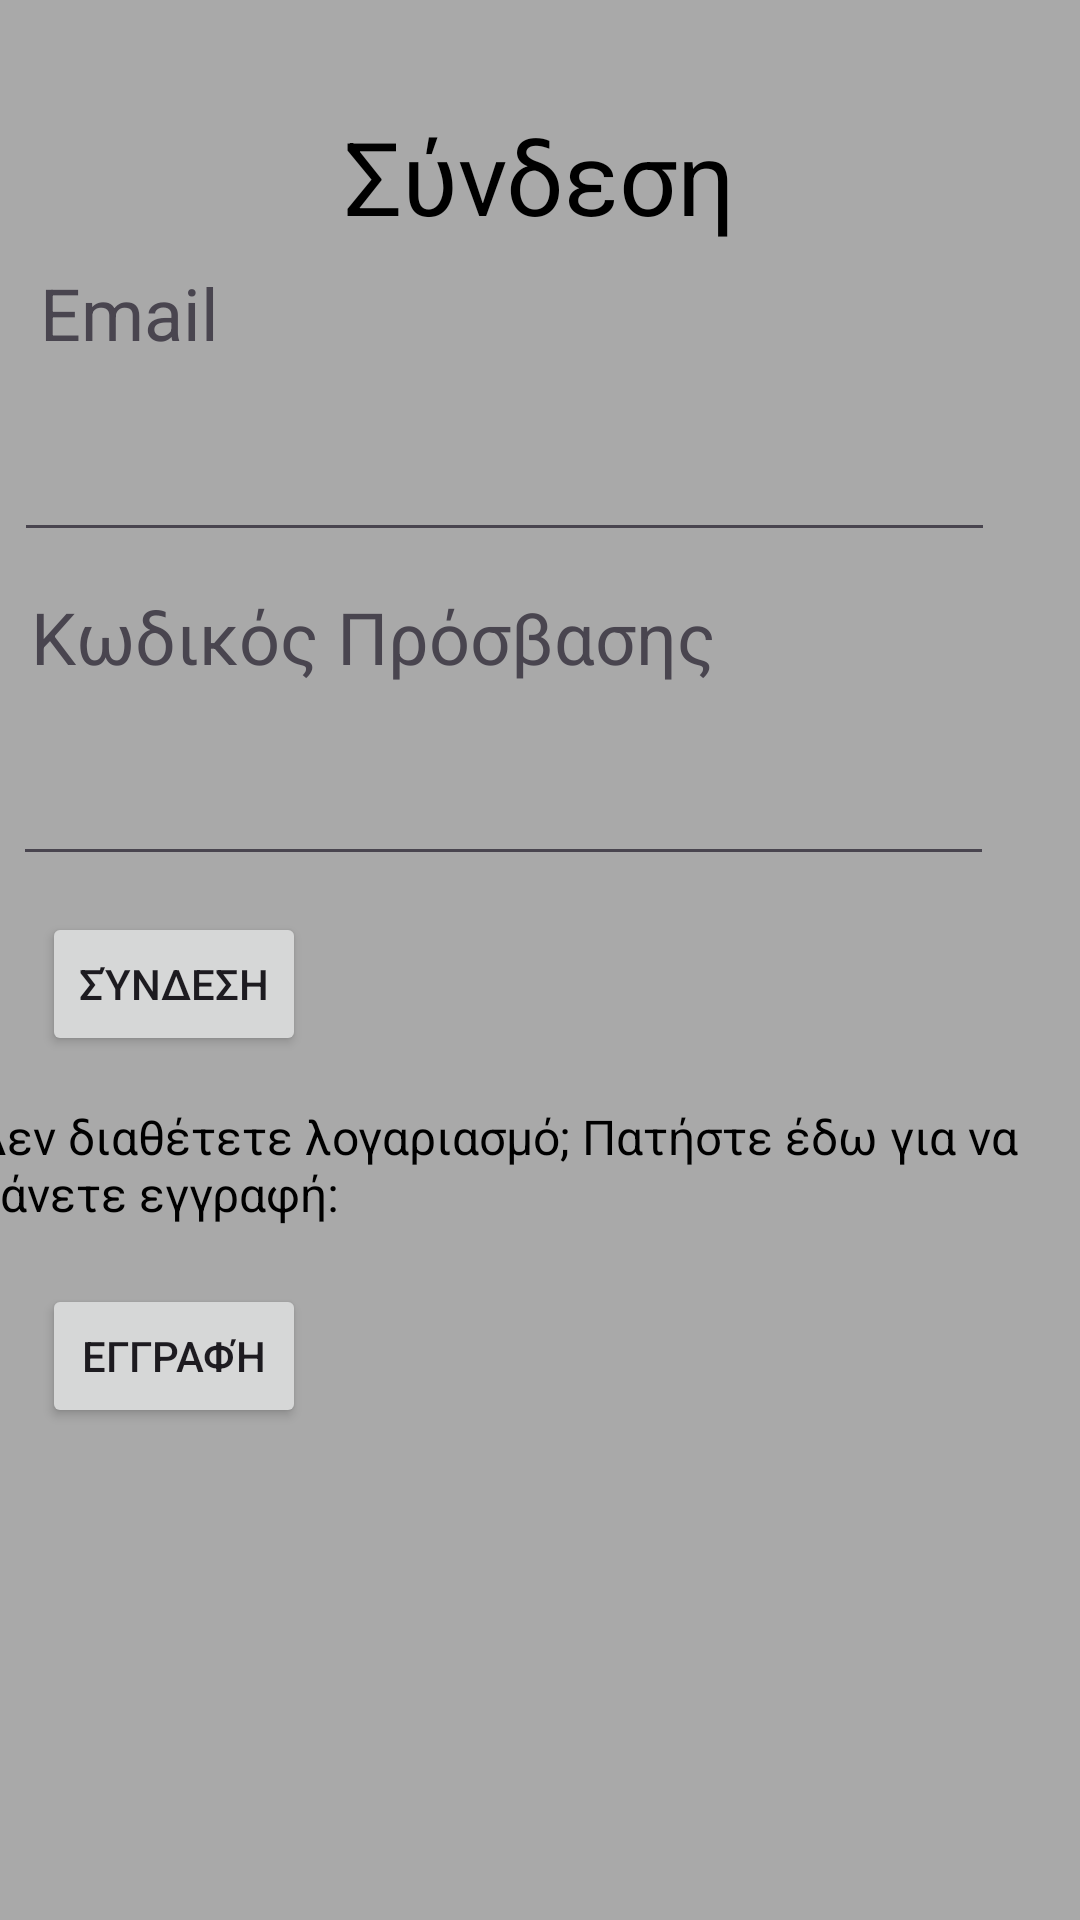

Here is an Android app screen rendered from its layout file. Give the layout XML and the strings, colors and styles it references.
<!-- AndroidManifest.xml: application theme Theme.SmartAlertApp -->
<!-- res/layout/activity_login.xml -->
<?xml version="1.0" encoding="utf-8"?>
<androidx.constraintlayout.widget.ConstraintLayout xmlns:android="http://schemas.android.com/apk/res/android"
    xmlns:app="http://schemas.android.com/apk/res-auto"
    xmlns:tools="http://schemas.android.com/tools"
    android:layout_width="match_parent"
    android:layout_height="match_parent"
    android:background="#a9a9a9"
    tools:context=".LoginActivity">

    <TextView
        android:id="@+id/textView"
        android:layout_width="wrap_content"
        android:layout_height="wrap_content"
        android:layout_marginTop="36dp"
        android:text="Σύνδεση"
        android:textColor="@color/black"
        android:textSize="34sp"
        app:layout_constraintEnd_toEndOf="parent"
        app:layout_constraintStart_toStartOf="parent"
        app:layout_constraintTop_toTopOf="parent" />

    <EditText
        android:id="@+id/loginemail"
        android:layout_width="327dp"
        android:layout_height="52dp"
        android:layout_marginTop="132dp"
        android:ems="10"
        android:inputType="textEmailAddress"
        app:layout_constraintEnd_toEndOf="parent"
        app:layout_constraintHorizontal_bias="0.137"
        app:layout_constraintStart_toStartOf="parent"
        app:layout_constraintTop_toTopOf="parent" />

    <TextView
        android:id="@+id/textView2"
        android:layout_width="74dp"
        android:layout_height="29dp"
        android:layout_marginTop="88dp"
        android:text="Email"
        android:textSize="24sp"
        app:layout_constraintEnd_toEndOf="parent"
        app:layout_constraintHorizontal_bias="0.047"
        app:layout_constraintStart_toStartOf="parent"
        app:layout_constraintTop_toTopOf="parent" />

    <TextView
        android:id="@+id/textView3"
        android:layout_width="268dp"
        android:layout_height="34dp"
        android:layout_marginTop="196dp"
        android:text="Κωδικός Πρόσβασης"
        android:textSize="24sp"
        app:layout_constraintEnd_toEndOf="parent"
        app:layout_constraintHorizontal_bias="0.111"
        app:layout_constraintStart_toStartOf="parent"
        app:layout_constraintTop_toTopOf="parent" />

    <EditText
        android:id="@+id/loginpassword"
        android:layout_width="327dp"
        android:layout_height="48dp"
        android:layout_marginTop="244dp"
        android:ems="10"
        android:inputType="textPassword"
        app:layout_constraintEnd_toEndOf="parent"
        app:layout_constraintHorizontal_bias="0.128"
        app:layout_constraintStart_toStartOf="parent"
        app:layout_constraintTop_toTopOf="parent" />

    <Button
        android:id="@+id/login"
        android:layout_width="wrap_content"
        android:layout_height="wrap_content"
        android:layout_marginTop="304dp"
        android:onClick="login"
        android:text="Σύνδεση"
        app:layout_constraintEnd_toEndOf="parent"
        app:layout_constraintHorizontal_bias="0.051"
        app:layout_constraintStart_toStartOf="parent"
        app:layout_constraintTop_toTopOf="parent" />

    <TextView
        android:id="@+id/textView4"
        android:layout_width="380dp"
        android:layout_height="44dp"
        android:layout_marginTop="368dp"
        android:text="Δεν διαθέτετε λογαριασμό; Πατήστε έδω για να κάνετε εγγραφή:"
        android:textColor="@color/black"
        android:textSize="16sp"
        app:layout_constraintEnd_toEndOf="parent"
        app:layout_constraintHorizontal_bias="0.483"
        app:layout_constraintStart_toStartOf="parent"
        app:layout_constraintTop_toTopOf="parent" />

    <Button
        android:id="@+id/register"
        android:layout_width="wrap_content"
        android:layout_height="wrap_content"
        android:layout_marginTop="428dp"
        android:onClick="register"
        android:text="Εγγραφή"
        app:layout_constraintEnd_toEndOf="parent"
        app:layout_constraintHorizontal_bias="0.052"
        app:layout_constraintStart_toStartOf="parent"
        app:layout_constraintTop_toTopOf="parent" />
</androidx.constraintlayout.widget.ConstraintLayout>
<!-- resources referenced by this layout -->
<resources>
  <style name="Theme.SmartAlertApp" parent="Base.Theme.SmartAlertApp" />
  <style name="Base.Theme.SmartAlertApp" parent="Theme.Material3.DayNight.NoActionBar">
          
          
      </style>
  <!-- not gathered from this repository: default colours our renderer supplied (Android Studio template values) -->
  <color name="black">#FF000000</color>
</resources>
